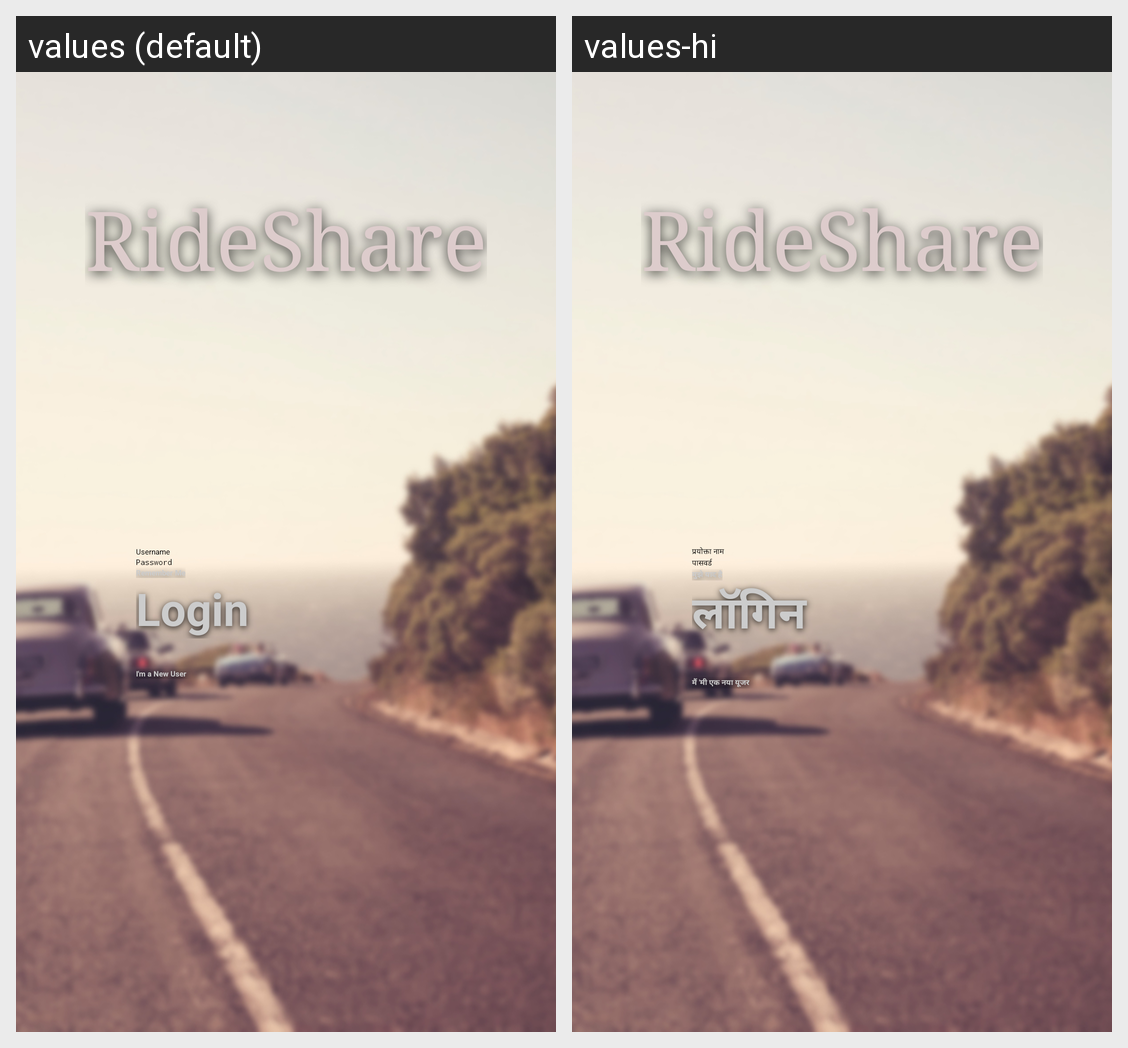

Strings drawn on this Android screen and how each of the app's shown locales translates them:
Android screen res/layout/activity_main.xml rendered under 2 locales, left to right: values (default), values-hi. Device: Nexus 5 (rendered at 1080×1920; each locale shown at half size, 540×960, under a caption strip naming it); theme Theme.Example.
Strings drawn on this screen, with the default value and each locale's value (text and hints the layout hard-codes, and strings that could not be matched under every locale, appear in the picture but are not listed):

remember_me
  values: Remember Me
  values-hi: मुझे याद है

user_email
  values: Username
  values-hi: प्रयोक्ता नाम

user_password
  values: Password
  values-hi: पासवर्ड

ride_share
  values: RideShare
  values-hi: RideShare

login
  values: Login
  values-hi: लॉगिन

i_am_new_user
  values: I'm a New User
  values-hi: मैं 'मी एक नया यूजर
